Dataset: dataset (GitHub, James7803/CS-4641-Group-130). Classes: glioma, meningioma, no tumor, pituitary tumor.

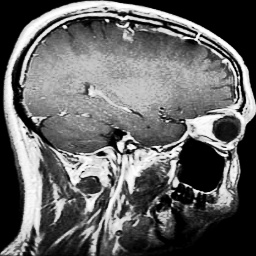
Label: glioma

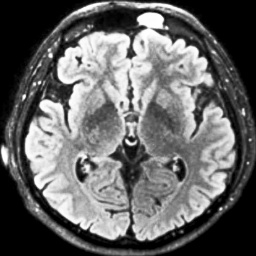
Label: no tumor

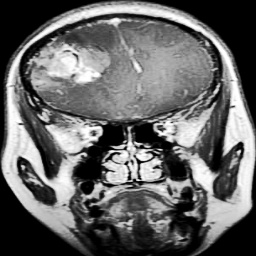
Label: glioma

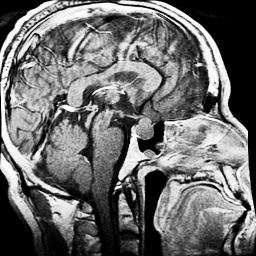
Label: pituitary tumor

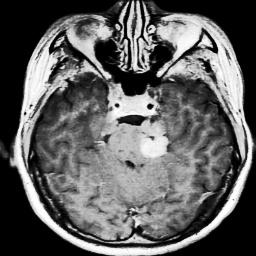
Label: meningioma

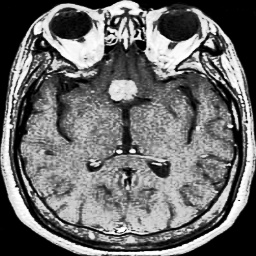
Label: pituitary tumor
